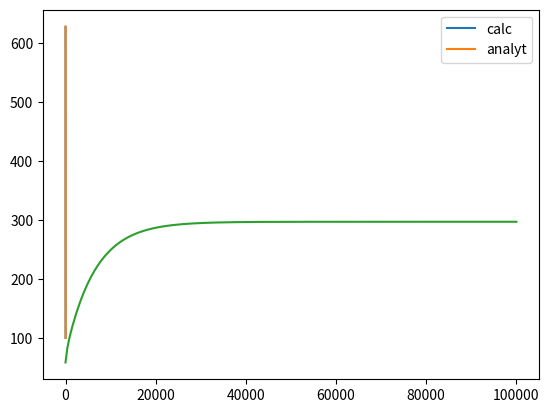

This chart was generated by the following Python code:
import math as m
import numpy as np
import matplotlib.pyplot as plt
import matplotlib.cm as cm

T_max = 1 * 1e5
R_min = 4
R_max = 15
D = 1e-1
T_N = 250
R_N = 33

dT = T_max / (T_N-1)
dR = (R_max-R_min) / (R_N-1)

alpha = dT * D / dR / dR 
beta = D * dT / dR / 2

T = np.linspace(0, T_max, T_N)
R = np.linspace(R_min, R_max, R_N)

U = np.full(R_N, 10.)

error = 1e-10
out = -1e2
inner = 1e2 
fix = 1e2

def gaussSeidel_tStep():
    Uold = U.copy()
    converge = False

    # outer neumann cond: (U[R_N-1 + 1][f] = U[R_N - 2][f] + 2*dR*out) where 'out' is magnitude of derivative
    U[R_N-1] = fix #(alpha*(U[R_N - 2] + 2*dR*out+U[R_N-2]) + beta/R[R_N-1]*(U[R_N - 2] + 2*dR*out - U[R_N-2]) + Uold[R_N-1])/(1+2*alpha)

    # inner neumann cond: (U[-1][f] = U[1][f] + 2*dR*inner) where 'inner' is magnitude of derivative
    U[0] = (2*alpha*(U[1] + dR*inner) - beta/R[0]*(2*dR*inner) + Uold[0])/(1+2*alpha)

    while not converge:
        U0 = U.copy()


        for r in reversed(range(1, R_N - 1)):
            # U[r] = (alpha * (U0[r+1] + U[r-1]) + beta/R[r]*(U0[r+1] - U[r-1]) + Uold[r])/(1 + 2*alpha)
            U[r] = (alpha*(U0[r+1]+U[r-1]) + beta/R[r]*(U0[r+1] - U[r-1]) + Uold[r])/(1+2*alpha)

        # print(np.max(abs(U - U0)))
        if (np.max(abs(U - U0)) < error):
            converge = True


def init():
    for indx, val in enumerate(U[int(R_N/2)]):
        U[int(R_N/2)][indx] = 10.

U_time = []

def draw_graph():
    U_analyt = fix + inner*R_min*np.log(R_max/R)
    plt.plot(R, U, label='calc')
    plt.plot(R, U_analyt, label='analyt')
    plt.legend()
    plt.show()

    plt.plot(T, U_time)
    plt.show()

def stat_time():
    eps = 1e-3
    stat_time = "unstationary"
    for i in range(1, T_N):
        if (abs(U_time[i] - U_time[i-1]) < eps):
            stat_time = T[i]
            break
    print("stationary time = ")
    print(stat_time)

def main():
    # draw()
    for t in range(0, T_N):
        gaussSeidel_tStep()
        print('STEP')
        U_time.append(U[int(R_N/2) - 1])
    stat_time()
    draw_graph()

main()
